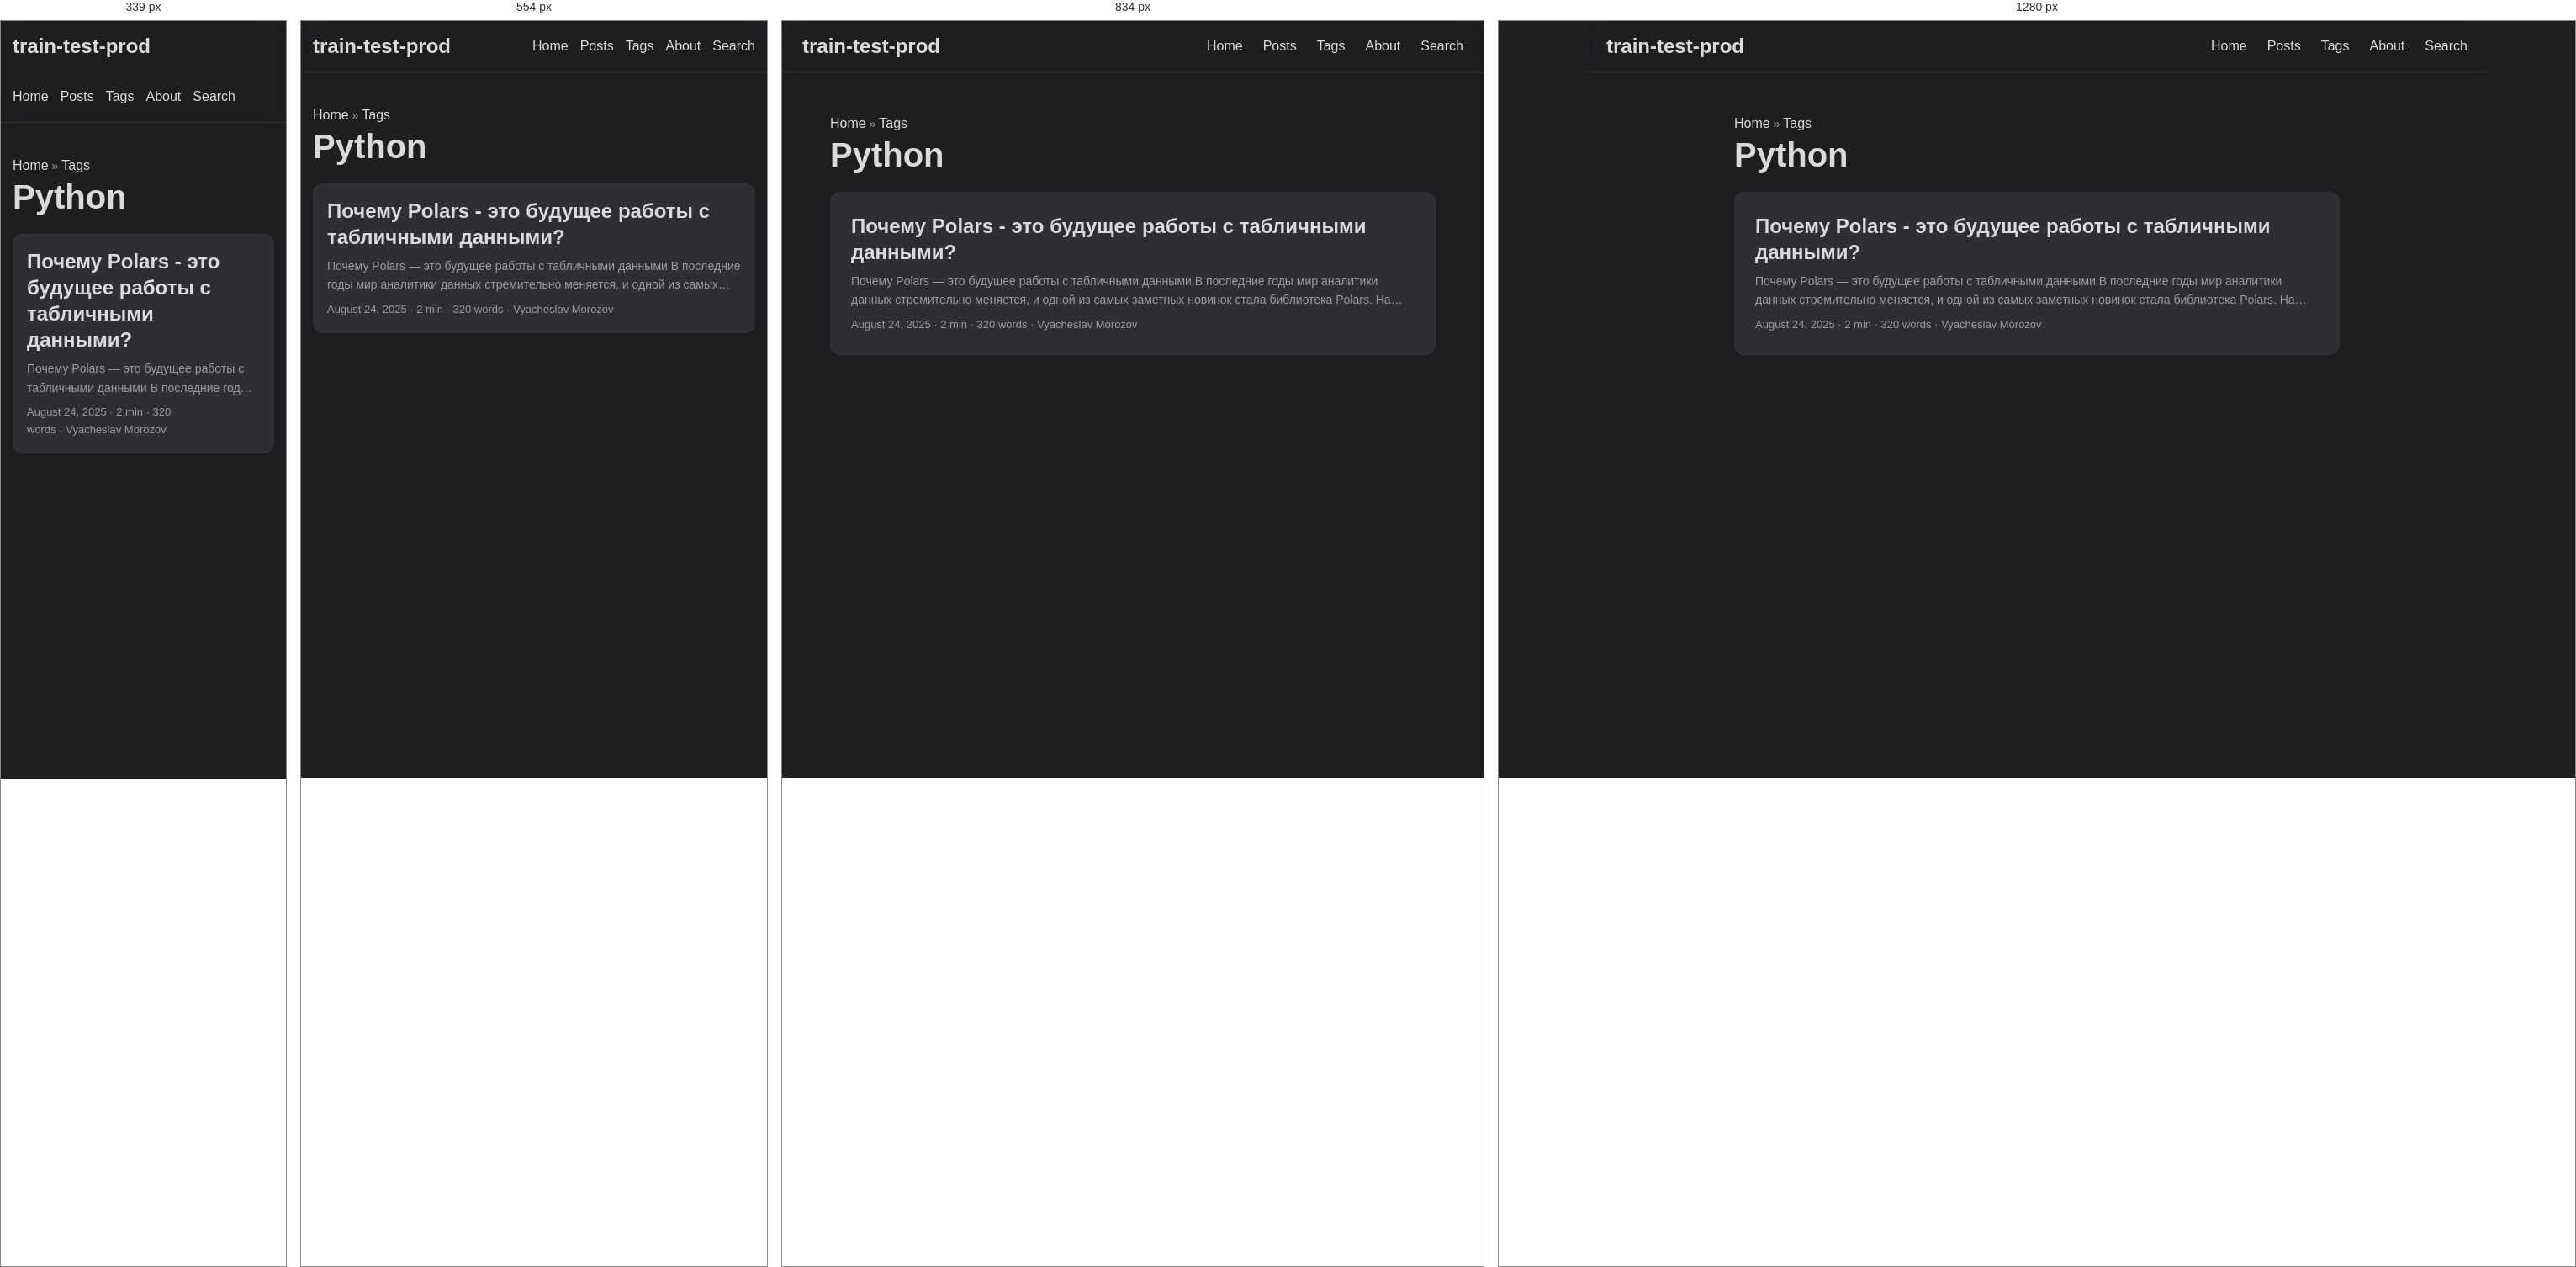
Rendered at 339 px, 554 px, 834 px and 1280 px, left to right.

<!-- file: index.html -->
<!doctype html><html lang=en dir=auto><head><meta charset=utf-8><meta http-equiv=X-UA-Compatible content="IE=edge"><meta name=viewport content="width=device-width,initial-scale=1,shrink-to-fit=no"><meta name=robots content="index, follow"><title>Python | train-test-prod</title><meta name=keywords content><meta name=description content="Блог "><meta name=author content="Viacheslav Morozov"><link rel=canonical href=https://train-test-prod.github.io/tags/python/><link crossorigin=anonymous href=/assets/css/stylesheet.af7752b548904e577cd7d1b090ad4c520a16b011ac605df0f2cc5f717d60fb4b.css integrity="sha256-r3dStUiQTld819GwkK1MUgoWsBGsYF3w8sxfcX1g+0s=" rel="preload stylesheet" as=style><link rel=icon href=https://train-test-prod.github.io/favicon.ico><link rel=icon type=image/png sizes=16x16 href=https://train-test-prod.github.io/favicon-16x16.png><link rel=icon type=image/png sizes=32x32 href=https://train-test-prod.github.io/favicon-32x32.png><link rel=apple-touch-icon href=https://train-test-prod.github.io/apple-touch-icon.png><link rel=mask-icon href=https://train-test-prod.github.io/safari-pinned-tab.svg><meta name=theme-color content="#2e2e33"><meta name=msapplication-TileColor content="#2e2e33"><link rel=alternate type=application/rss+xml href=https://train-test-prod.github.io/tags/python/index.xml><link rel=alternate hreflang=en href=https://train-test-prod.github.io/tags/python/><noscript><style>#theme-toggle,.top-link{display:none}</style></noscript><meta property="og:url" content="https://train-test-prod.github.io/tags/python/"><meta property="og:site_name" content="train-test-prod"><meta property="og:title" content="Python"><meta property="og:description" content="Блог "><meta property="og:locale" content="en-us"><meta property="og:type" content="website"><meta property="og:image" content="https://train-test-prod.github.io/og-image.png"><meta name=twitter:card content="summary_large_image"><meta name=twitter:image content="https://train-test-prod.github.io/og-image.png"><meta name=twitter:title content="Python"><meta name=twitter:description content="Блог "></head><body class="list dark" id=top><script>localStorage.getItem("pref-theme")==="light"&&document.body.classList.remove("dark")</script><header class=header><nav class=nav><div class=logo><a href=https://train-test-prod.github.io/ accesskey=h title="train-test-prod (Alt + H)">train-test-prod</a><div class=logo-switches><button id=theme-toggle accesskey=t title="(Alt + T)" aria-label="Toggle theme">
<svg id="moon" width="24" height="18" viewBox="0 0 24 24" fill="none" stroke="currentColor" stroke-width="2" stroke-linecap="round" stroke-linejoin="round"><path d="M21 12.79A9 9 0 1111.21 3 7 7 0 0021 12.79z"/></svg>
<svg id="sun" width="24" height="18" viewBox="0 0 24 24" fill="none" stroke="currentColor" stroke-width="2" stroke-linecap="round" stroke-linejoin="round"><circle cx="12" cy="12" r="5"/><line x1="12" y1="1" x2="12" y2="3"/><line x1="12" y1="21" x2="12" y2="23"/><line x1="4.22" y1="4.22" x2="5.64" y2="5.64"/><line x1="18.36" y1="18.36" x2="19.78" y2="19.78"/><line x1="1" y1="12" x2="3" y2="12"/><line x1="21" y1="12" x2="23" y2="12"/><line x1="4.22" y1="19.78" x2="5.64" y2="18.36"/><line x1="18.36" y1="5.64" x2="19.78" y2="4.22"/></svg></button></div></div><ul id=menu><li><a href=https://train-test-prod.github.io/ title=Home><span>Home</span></a></li><li><a href=https://train-test-prod.github.io/posts/ title=Posts><span>Posts</span></a></li><li><a href=https://train-test-prod.github.io/tags/ title=Tags><span>Tags</span></a></li><li><a href=https://train-test-prod.github.io/about/ title=About><span>About</span></a></li><li><a href=https://train-test-prod.github.io/search/ title="Search (Alt + /)" accesskey=/><span>Search</span></a></li></ul></nav></header><main class=main><header class=page-header><div class=breadcrumbs><a href=https://train-test-prod.github.io/>Home</a>&nbsp;»&nbsp;<a href=https://train-test-prod.github.io/tags/>Tags</a></div><h1>Python</h1></header><article class="post-entry tag-entry"><header class=entry-header><h2 class=entry-hint-parent>Почему Polars - это будущее работы с табличными данными?</h2></header><div class=entry-content><p>Почему Polars — это будущее работы с табличными данными В последние годы мир аналитики данных стремительно меняется, и одной из самых заметных новинок стала библиотека Polars. На фоне устоявшихся решений вроде Pandas, Polars предлагает современный, высокопроизводительный и параллельный подход к обработке табличных данных. Ниже мы рассмотрим, почему всё больше разработчиков и дата-аналитиков делают ставку именно на Polars.
🚀 Производительность по умолчанию
Polars написан на языке Rust, что сразу же обеспечивает высокий уровень производительности и безопасности. В отличие от Pandas, который работает в основном в однопоточном режиме, Polars изначально спроектирован для многопоточности. Это позволяет значительно ускорить обработку больших объёмов данных без дополнительных усилий со стороны пользователя.
...</p></div><footer class=entry-footer><span title='2025-08-24 00:00:00 +0000 UTC'>August 24, 2025</span>&nbsp;·&nbsp;2 min&nbsp;·&nbsp;320 words&nbsp;·&nbsp;Vyacheslav Morozov</footer><a class=entry-link aria-label="post link to Почему Polars - это будущее работы с табличными данными?" href=https://train-test-prod.github.io/posts/machinelearning/first_post/></a></article></main><a href=#top aria-label="go to top" title="Go to Top (Alt + G)" class=top-link id=top-link accesskey=g><svg viewBox="0 0 12 6" fill="currentColor"><path d="M12 6H0l6-6z"/></svg>
</a><script>let menu=document.getElementById("menu");menu&&(menu.scrollLeft=localStorage.getItem("menu-scroll-position"),menu.onscroll=function(){localStorage.setItem("menu-scroll-position",menu.scrollLeft)}),document.querySelectorAll('a[href^="#"]').forEach(e=>{e.addEventListener("click",function(e){e.preventDefault();var t=this.getAttribute("href").substr(1);window.matchMedia("(prefers-reduced-motion: reduce)").matches?document.querySelector(`[id='${decodeURIComponent(t)}']`).scrollIntoView():document.querySelector(`[id='${decodeURIComponent(t)}']`).scrollIntoView({behavior:"smooth"}),t==="top"?history.replaceState(null,null," "):history.pushState(null,null,`#${t}`)})})</script><script>var mybutton=document.getElementById("top-link");window.onscroll=function(){document.body.scrollTop>800||document.documentElement.scrollTop>800?(mybutton.style.visibility="visible",mybutton.style.opacity="1"):(mybutton.style.visibility="hidden",mybutton.style.opacity="0")}</script><script>document.getElementById("theme-toggle").addEventListener("click",()=>{document.body.className.includes("dark")?(document.body.classList.remove("dark"),localStorage.setItem("pref-theme","light")):(document.body.classList.add("dark"),localStorage.setItem("pref-theme","dark"))})</script></body></html>

/* @media block from stylesheet.af7752b548904e577cd7d1b090ad4c520a16b011ac605df0f2cc5f717d60fb4b.css */
@media screen and (min-width:768px){::-webkit-scrollbar{width:19px;height:11px}}

/* @media block from stylesheet.af7752b548904e577cd7d1b090ad4c520a16b011ac605df0f2cc5f717d60fb4b.css */
@media screen and (max-width:768px){:root{--gap:14px}.profile img{transform:scale(.85)}.first-entry{min-height:260px}.archive-month{flex-direction:column}.archive-year{margin-top:20px}.footer{padding:calc((var(--footer-height) - var(--gap) - 10px)/2)var(--gap)}}

/* @media block from stylesheet.af7752b548904e577cd7d1b090ad4c520a16b011ac605df0f2cc5f717d60fb4b.css */
@media screen and (max-width:900px){.list .top-link{transform:translateY(-5rem)}}

/* @media block from stylesheet.af7752b548904e577cd7d1b090ad4c520a16b011ac605df0f2cc5f717d60fb4b.css */
@media screen and (max-width:340px){.share-buttons{justify-content:unset}}

/* @media block from stylesheet.af7752b548904e577cd7d1b090ad4c520a16b011ac605df0f2cc5f717d60fb4b.css */
@media(max-width:768px){.home-info h1{font-size:2rem}.post-entry{padding:1rem}}